The GitHub repository brunofaria27/image-processing contains a labelled image folder "separate-dataset" with 6 categories: ASC H, ASC US, HSIL, LSIL, negative for intraepithelial lesion, SCC. Examples follow, each with its label.

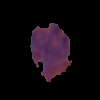
Label: ASC US

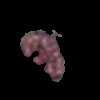
Label: HSIL

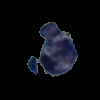
Label: ASC H

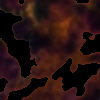
Label: HSIL

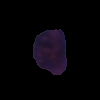
Label: LSIL

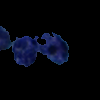
Label: SCC
